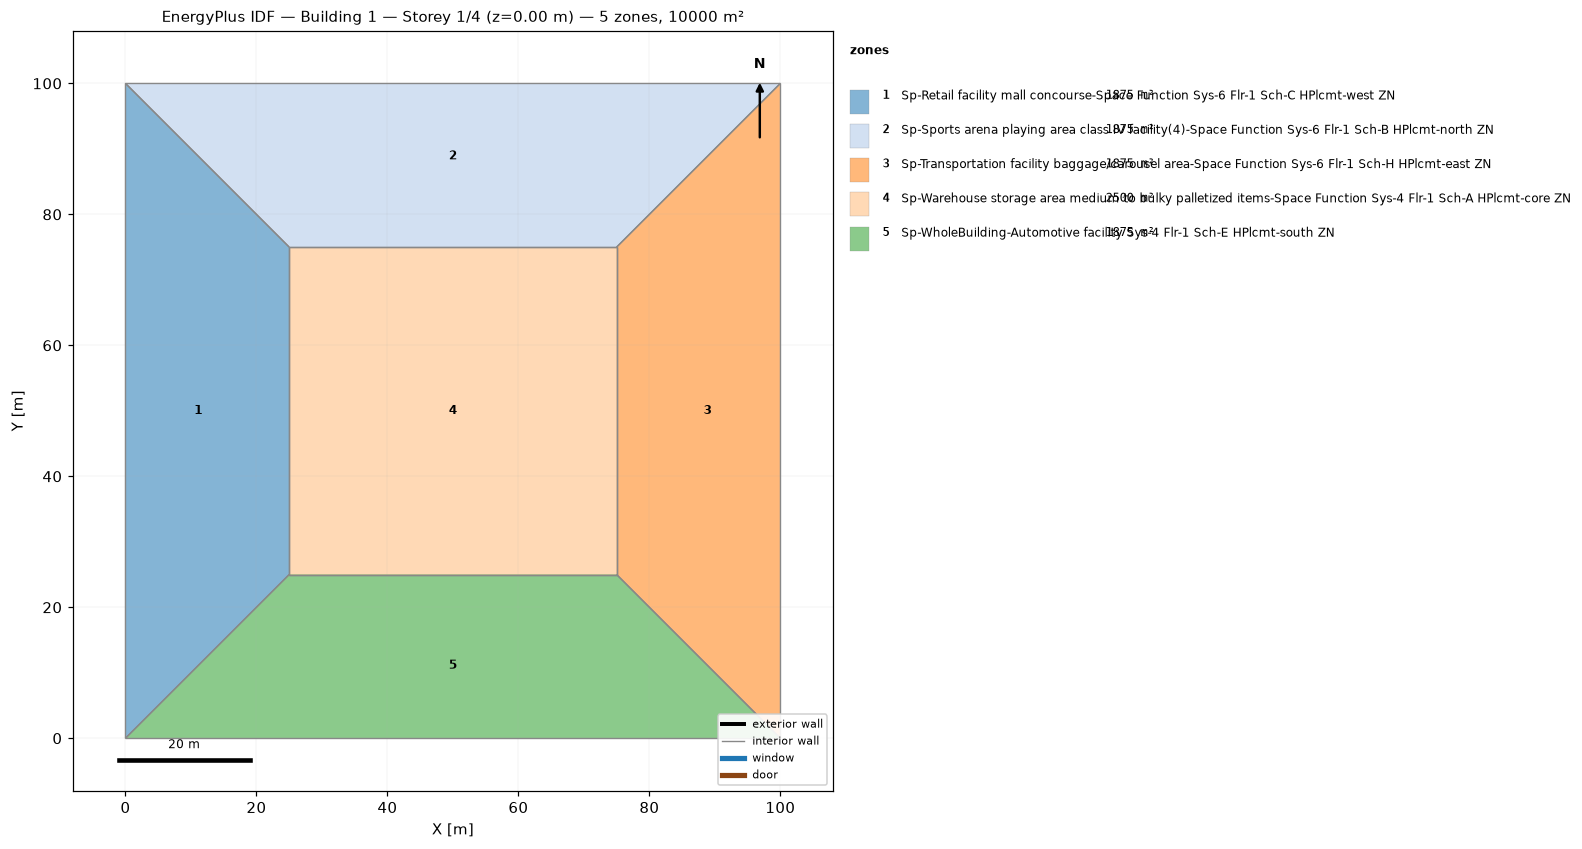
=== STOREY PLAN SPEC (per zone: floor XY polygon, exterior-wall plan segments, windows/doors) ===
zone 1: Sp-Retail facility mall concourse-Space Function Sys-6 Flr-1 Sch-C HPlcmt-west ZN  (1875.0 m²)
  floor: (0.00, 0.00) (0.00, 100.00) (25.00, 75.00) (25.00, 25.00)
  interior walls: 4
zone 2: Sp-Sports arena playing area class IV facility(4)-Space Function Sys-6 Flr-1 Sch-B HPlcmt-north ZN  (1875.0 m²)
  floor: (0.00, 100.00) (100.00, 100.00) (75.00, 75.00) (25.00, 75.00)
  interior walls: 4
zone 3: Sp-Transportation facility baggage/carousel area-Space Function Sys-6 Flr-1 Sch-H HPlcmt-east ZN  (1875.0 m²)
  floor: (100.00, 100.00) (100.00, 0.00) (75.00, 25.00) (75.00, 75.00)
  interior walls: 4
zone 4: Sp-Warehouse storage area medium to bulky palletized items-Space Function Sys-4 Flr-1 Sch-A HPlcmt-core ZN  (2500.0 m²)
  floor: (25.00, 25.00) (25.00, 75.00) (75.00, 75.00) (75.00, 25.00)
  interior walls: 4
zone 5: Sp-WholeBuilding-Automotive facility Sys-4 Flr-1 Sch-E HPlcmt-south ZN  (1875.0 m²)
  floor: (100.00, 0.00) (0.00, 0.00) (25.00, 25.00) (75.00, 25.00)
  interior walls: 4

=== DERIVED (storey summary) ===
Building: Building 1
Storey: 1 of 4  (floor level z = 0.00 m)
Storey gross floor area: 10000.0 m²
Zones on this storey: 5
  - Sp-Retail facility mall concourse-Space Function Sys-6 Flr-1 Sch-C HPlcmt-west ZN: floor 1875.0 m²
  - Sp-Sports arena playing area class IV facility(4)-Space Function Sys-6 Flr-1 Sch-B HPlcmt-north ZN: floor 1875.0 m²
  - Sp-Transportation facility baggage/carousel area-Space Function Sys-6 Flr-1 Sch-H HPlcmt-east ZN: floor 1875.0 m²
  - Sp-Warehouse storage area medium to bulky palletized items-Space Function Sys-4 Flr-1 Sch-A HPlcmt-core ZN: floor 2500.0 m²
  - Sp-WholeBuilding-Automotive facility Sys-4 Flr-1 Sch-E HPlcmt-south ZN: floor 1875.0 m²
Zone adjacency (shared interzone walls):
  - Sp-Retail facility mall concourse-Space Function Sys-6 Flr-1 Sch-C HPlcmt-west ZN ↔ Sp-Sports arena playing area class IV facility(4)-Space Function Sys-6 Flr-1 Sch-B HPlcmt-north ZN
  - Sp-Retail facility mall concourse-Space Function Sys-6 Flr-1 Sch-C HPlcmt-west ZN ↔ Sp-Warehouse storage area medium to bulky palletized items-Space Function Sys-4 Flr-1 Sch-A HPlcmt-core ZN
  - Sp-Retail facility mall concourse-Space Function Sys-6 Flr-1 Sch-C HPlcmt-west ZN ↔ Sp-WholeBuilding-Automotive facility Sys-4 Flr-1 Sch-E HPlcmt-south ZN
  - Sp-Sports arena playing area class IV facility(4)-Space Function Sys-6 Flr-1 Sch-B HPlcmt-north ZN ↔ Sp-Transportation facility baggage/carousel area-Space Function Sys-6 Flr-1 Sch-H HPlcmt-east ZN
  - Sp-Sports arena playing area class IV facility(4)-Space Function Sys-6 Flr-1 Sch-B HPlcmt-north ZN ↔ Sp-Warehouse storage area medium to bulky palletized items-Space Function Sys-4 Flr-1 Sch-A HPlcmt-core ZN
  - Sp-Transportation facility baggage/carousel area-Space Function Sys-6 Flr-1 Sch-H HPlcmt-east ZN ↔ Sp-Warehouse storage area medium to bulky palletized items-Space Function Sys-4 Flr-1 Sch-A HPlcmt-core ZN
  - Sp-Transportation facility baggage/carousel area-Space Function Sys-6 Flr-1 Sch-H HPlcmt-east ZN ↔ Sp-WholeBuilding-Automotive facility Sys-4 Flr-1 Sch-E HPlcmt-south ZN
  - Sp-Warehouse storage area medium to bulky palletized items-Space Function Sys-4 Flr-1 Sch-A HPlcmt-core ZN ↔ Sp-WholeBuilding-Automotive facility Sys-4 Flr-1 Sch-E HPlcmt-south ZN